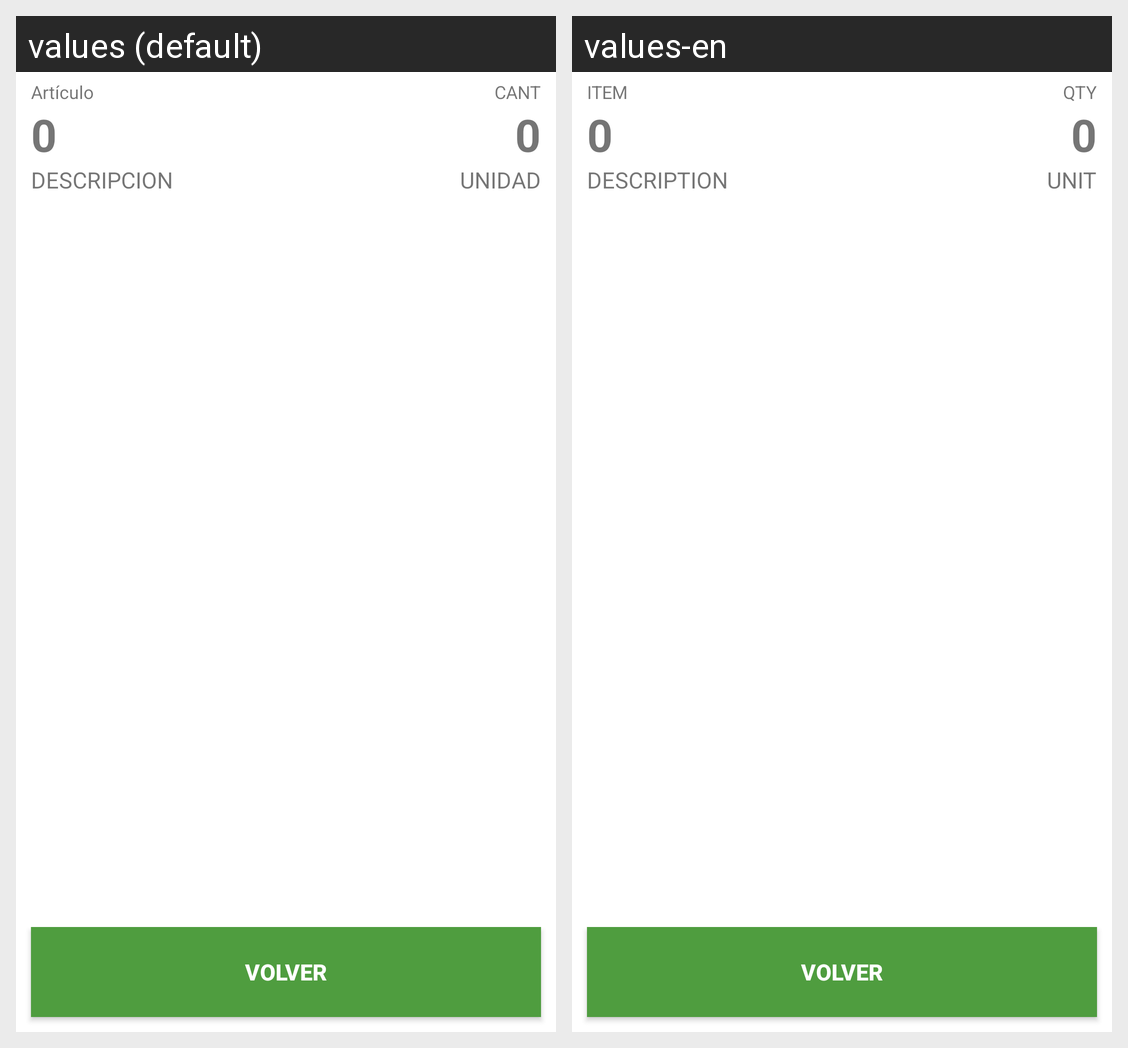

Strings drawn on this Android screen and how each of the app's shown locales translates them:
Android screen res/layout/image_dialog.xml rendered under 2 locales, left to right: values (default), values-en. Device: Nexus 5 (rendered at 1080×1920; each locale shown at half size, 540×960, under a caption strip naming it); theme AppTheme.
Strings drawn on this screen, with the default value and each locale's value (text and hints the layout hard-codes, and strings that could not be matched under every locale, appear in the picture but are not listed):

ITEM
  values: Artículo
  values-en: ITEM

DESCRIPTION
  values: DESCRIPCION
  values-en: DESCRIPTION

QTY
  values: CANT
  values-en: QTY

UNIT
  values: UNIDAD
  values-en: UNIT

BACK
  values: VOLVER
  values-en: VOLVER
